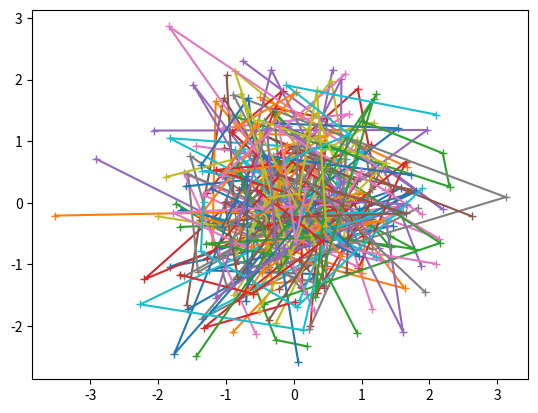

This figure's Python source:
import matplotlib.pyplot as plt
import numpy as np

data1 = np.random.randn(4, 100)
data2 = np.random.randn(4, 100)
#plt.plot(data1, data2,marker=11) # caretdown marker (centered at base)
plt.plot(data1, data2,marker='+') # plus sign
plt.show()
# my_plotter(ax, data1, data2, {'marker': 'x'})


"""
# ejercicio 2  y = sen(x), 100 elementos para x desde 0 hasta 20
import matplotlib.pyplot as plt
import matplotlib as mpl
import numpy as np

x = np.linspace(0, 20, 100)
print(x)
plt.plot(x, np.sin(x))
plt.show()
"""